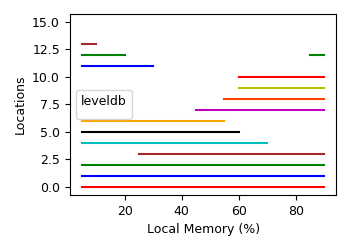

Values plotted in this chart, from the file beside it:
xcol, 0x555555599560, 0x55555559a415, 0x5555555921e2, 0x7ffff558371a, 0x555555592252, 0x55555559954c, 0x55555559225b, 0x7ffff55825ac, 0x7ffff55825bd, 0x7ffff5582643, 0x555555599b55, 0x55555559226c, 0x55555559a16f, 0x5555555921ca, 0x7ffff5623373, 0x55555557a735
100, , , , , , , , , , , , , , , , 
95, , , , , , , , , , , , , , , , 
90, 0.0, 1.0, 2.0, 3.0, , , , 7.0, 8.0, 9.0, 10.0, , 12.0, , 14.0, 
85, 0.0, 1.0, 2.0, 3.0, , , , 7.0, 8.0, 9.0, 10.0, , 12.0, , , 
80, 0.0, 1.0, 2.0, 3.0, , , , 7.0, 8.0, 9.0, 10.0, , , , , 
75, 0.0, 1.0, 2.0, 3.0, , , , 7.0, 8.0, 9.0, 10.0, 11.0, , , , 
70, 0.0, 1.0, 2.0, 3.0, 4.0, , , 7.0, 8.0, 9.0, 10.0, , , , , 
65, 0.0, 1.0, 2.0, 3.0, 4.0, , , 7.0, 8.0, 9.0, 10.0, , , , , 
60, 0.0, 1.0, 2.0, 3.0, 4.0, 5.0, , 7.0, 8.0, 9.0, 10.0, , , , , 
55, 0.0, 1.0, 2.0, 3.0, 4.0, 5.0, 6.0, 7.0, 8.0, , , , , , , 
50, 0.0, 1.0, 2.0, 3.0, 4.0, 5.0, 6.0, 7.0, , , , , , , , 
45, 0.0, 1.0, 2.0, 3.0, 4.0, 5.0, 6.0, 7.0, , , , , , , , 
40, 0.0, 1.0, 2.0, 3.0, 4.0, 5.0, 6.0, , , , , , , , , 
35, 0.0, 1.0, 2.0, 3.0, 4.0, 5.0, 6.0, , , , , , , , , 
30, 0.0, 1.0, 2.0, 3.0, 4.0, 5.0, 6.0, , , , , 11.0, , , , 
25, 0.0, 1.0, 2.0, 3.0, 4.0, 5.0, 6.0, , , , , 11.0, , , , 
20, 0.0, 1.0, 2.0, , 4.0, 5.0, 6.0, , , , , 11.0, 12.0, , , 
15, 0.0, 1.0, 2.0, , 4.0, 5.0, 6.0, , , , , 11.0, 12.0, , , 
10, 0.0, 1.0, 2.0, , 4.0, 5.0, 6.0, , , , , 11.0, 12.0, 13.0, , 
5, 0.0, 1.0, 2.0, , 4.0, 5.0, 6.0, , , , , 11.0, 12.0, 13.0, , 15.0
